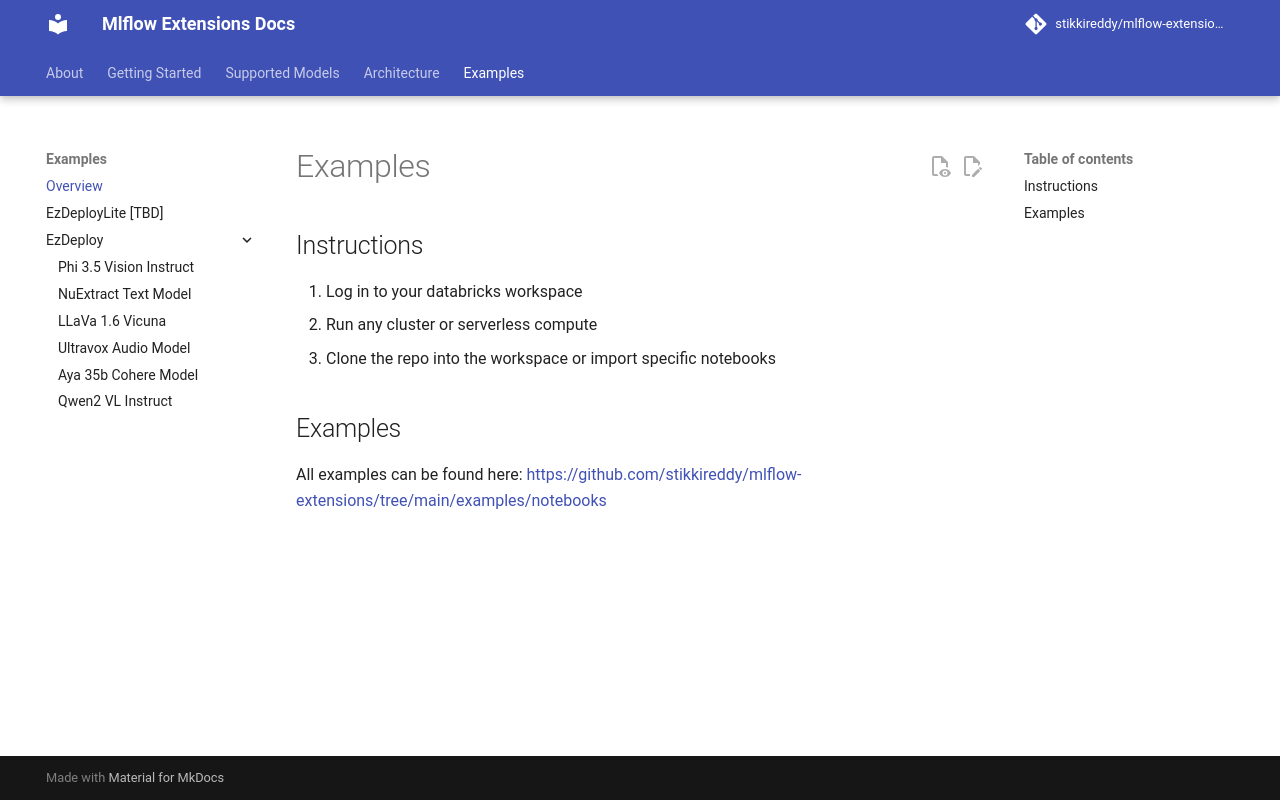

repository: stikkireddy/mlflow-extensions · page: examples/intro/index.html · generator: mkdocs

# Examples

## Instructions

1. Log in to your databricks workspace
2. Run any cluster or serverless compute
3. Clone the repo into the workspace or import specific notebooks

## Examples

All examples can be found here: https://github.com/stikkireddy/mlflow-extensions/tree/main/examples/notebooks
